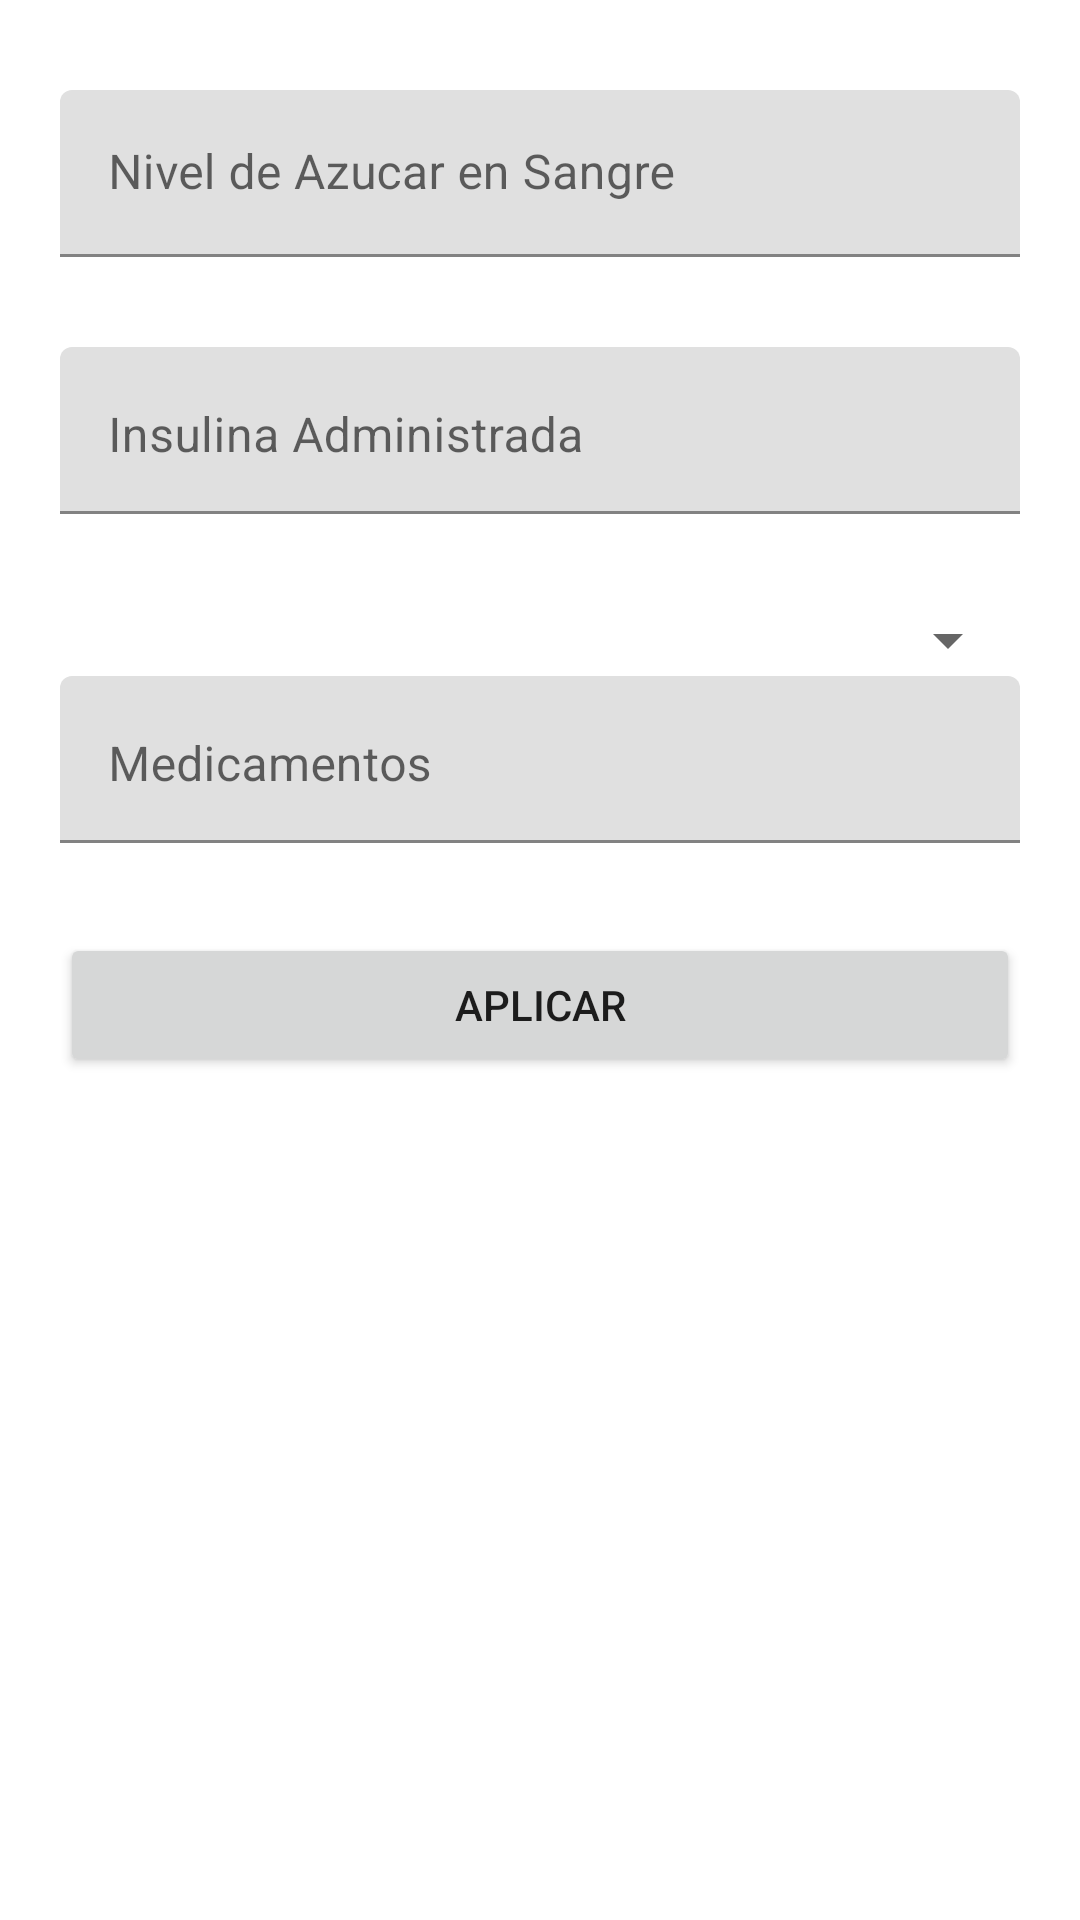

This screen was rendered from an Android layout file. Write that file and the resources it references.
<!-- AndroidManifest.xml: application theme Theme.Proyecto.NoActionBar -->
<!-- res/layout/activity_mostrar.xml -->
<?xml version="1.0" encoding="utf-8"?>
<androidx.constraintlayout.widget.ConstraintLayout xmlns:android="http://schemas.android.com/apk/res/android"
    xmlns:app="http://schemas.android.com/apk/res-auto"
    xmlns:tools="http://schemas.android.com/tools"
    android:layout_width="match_parent"
    android:layout_height="match_parent"
    tools:context=".MostrarACtivity">

    <ScrollView
        android:layout_width="match_parent"
        android:layout_height="match_parent">

        <LinearLayout
            android:layout_width="match_parent"
            android:layout_height="wrap_content"
            android:orientation="vertical"
            android:paddingVertical="10dp"
            android:paddingHorizontal="20dp">

            <Space
                android:layout_width="match_parent"
                android:layout_height="20dp" />

            <com.google.android.material.textfield.TextInputLayout
                android:id="@+id/textInputLayoutNivel"
                android:layout_width="match_parent"
                android:layout_height="match_parent"
                android:gravity="center"
                app:layout_constraintEnd_toEndOf="parent"
                app:layout_constraintStart_toStartOf="parent"
                app:layout_constraintTop_toTopOf="parent">

                <EditText
                    android:id="@+id/editNivel"
                    android:layout_width="match_parent"
                    android:layout_height="wrap_content"
                    android:layout_weight="1"
                    android:ems="10"
                    android:hint="Nivel de Azucar en Sangre"
                    android:inputType="number" />

            </com.google.android.material.textfield.TextInputLayout>

            <Space
                android:layout_width="match_parent"
                android:layout_height="30dp" />

            <com.google.android.material.textfield.TextInputLayout
                android:id="@+id/textInputLayout2"
                android:layout_width="match_parent"
                android:layout_height="match_parent"
                android:gravity="center"
                app:layout_constraintEnd_toEndOf="parent"
                app:layout_constraintStart_toStartOf="parent"
                app:layout_constraintTop_toBottomOf="@+id/textInputLayout4">

                <EditText
                    android:id="@+id/editInsulina"
                    android:layout_width="match_parent"
                    android:layout_height="wrap_content"
                    android:layout_weight="1"
                    android:ems="10"
                    android:gravity="start|top"
                    android:hint="Insulina Administrada"
                    android:inputType="number" />
            </com.google.android.material.textfield.TextInputLayout>


            <Space
                android:layout_width="match_parent"
                android:layout_height="30dp" />

            <Spinner
                android:id="@+id/spinner"
                android:layout_width="match_parent"
                android:layout_height="wrap_content" />

            <com.google.android.material.textfield.TextInputLayout
                android:id="@+id/textInputLayout"
                android:layout_width="match_parent"
                android:layout_height="match_parent"
                android:gravity="center"
                app:layout_constraintEnd_toEndOf="parent"
                app:layout_constraintStart_toStartOf="parent"
                app:layout_constraintTop_toBottomOf="@+id/textInputLayout4">

                <EditText
                    android:id="@+id/editMedicamentos"
                    android:layout_width="match_parent"
                    android:layout_height="wrap_content"
                    android:layout_weight="1"
                    android:ems="10"
                    android:gravity="start|top"
                    android:hint="Medicamentos"
                    android:inputType="textMultiLine" />

                <Space
                    android:layout_width="match_parent"
                    android:layout_height="30dp"
                    android:layout_weight="1" />
            </com.google.android.material.textfield.TextInputLayout>

            <Button
                android:id="@+id/botonAplicar"
                android:layout_width="match_parent"
                android:layout_height="wrap_content"
                android:text="Aplicar" />


        </LinearLayout>
    </ScrollView>

</androidx.constraintlayout.widget.ConstraintLayout>
<!-- resources referenced by this layout -->
<resources>
  <style name="Theme.Proyecto.NoActionBar">
          <item name="windowActionBar">false</item>
          <item name="windowNoTitle">true</item>
          <item name="colorPrimary">@color/purple_500</item>
          <item name="colorPrimaryVariant">@color/purple_700</item>
          <item name="colorOnPrimary">@color/white</item>
          
          <item name="colorSecondary">@color/teal_200</item>
          <item name="colorSecondaryVariant">@color/teal_700</item>
          <item name="colorOnSecondary">@color/black</item>
          
          <item name="android:statusBarColor">?attr/colorPrimaryVariant</item>
          
          <item name="materialButtonStyle">@style/Widget.MaterialComponents.Button.OutlinedButton</item>
  
          <item name="imageButtonStyle">"@style/Widget.AppCompat.ActionButton"</item>
      </style>
  <color name="purple_500">#FF6200EE</color>
  <color name="purple_700">#FF3700B3</color>
  <color name="white">#FFFFFFFF</color>
  <color name="teal_200">#FF03DAC5</color>
  <color name="teal_700">#FF018786</color>
  <color name="black">#FF000000</color>
</resources>
